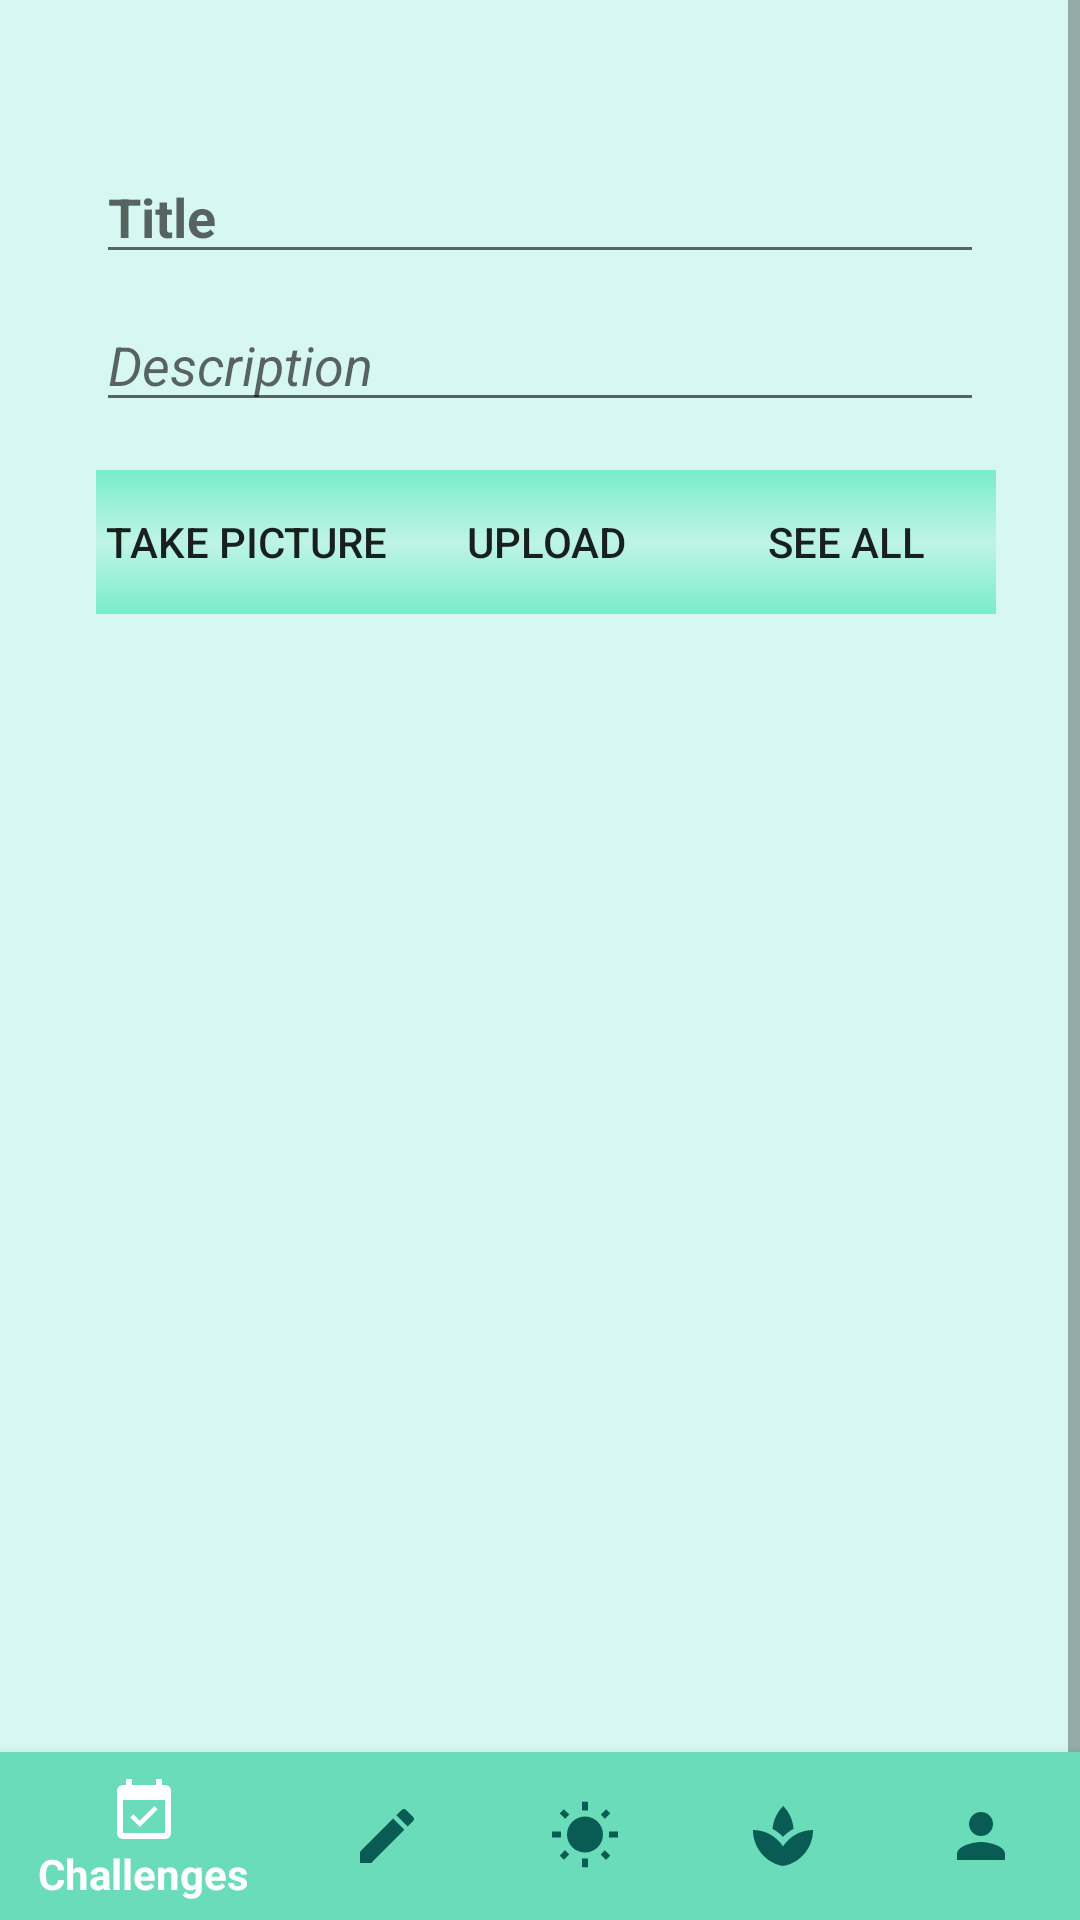

Layout XML and referenced resources for this Android screen:
<!-- AndroidManifest.xml: application theme AppTheme -->
<!-- res/layout/activity_upload_post.xml -->
<?xml version="1.0" encoding="utf-8"?>
<RelativeLayout xmlns:android="http://schemas.android.com/apk/res/android"
    xmlns:app="http://schemas.android.com/apk/res-auto"
    xmlns:tools="http://schemas.android.com/tools"
    android:layout_width="match_parent"
    android:layout_height="wrap_content"
    android:background="@color/mainMenuLight"
    tools:context=".Activities.UploadPostActivity">

    <ScrollView
        android:layout_width="match_parent"
        android:layout_height="match_parent">

        <androidx.constraintlayout.widget.ConstraintLayout
            android:layout_width="match_parent"
            android:layout_height="match_parent">



            <ImageView
                android:id="@+id/id_postUserImage"
                android:layout_width="300dp"
                android:layout_height="300dp"
                android:layout_marginTop="16dp"
                app:layout_constraintEnd_toEndOf="parent"
                app:layout_constraintHorizontal_bias="0.495"
                app:layout_constraintStart_toStartOf="parent"
                app:layout_constraintTop_toBottomOf="@+id/id_upload_post"
                tools:srcCompat="@tools:sample/avatars" />

            <ImageView
                android:id="@+id/id_eyes"
                android:layout_width="30dp"
                android:layout_height="30dp"
                android:layout_marginTop="30dp"
                android:src="@drawable/eyes"
                android:visibility="gone"
                app:layout_constraintBottom_toTopOf="@+id/guideline2"
                app:layout_constraintEnd_toEndOf="parent"
                app:layout_constraintHorizontal_bias="0.495"
                app:layout_constraintStart_toStartOf="parent"
                app:layout_constraintTop_toTopOf="parent" />

            <EditText
                android:id="@+id/id_postUserName"
                android:layout_width="match_parent"
                android:layout_height="wrap_content"
                android:layout_centerHorizontal="true"
                android:layout_marginStart="32dp"
                android:layout_marginLeft="32dp"
                android:layout_marginTop="50dp"
                android:layout_marginEnd="32dp"
                android:layout_marginRight="32dp"
                android:hint="Title"
                android:textStyle="bold"
                app:layout_constraintEnd_toEndOf="parent"
                app:layout_constraintHorizontal_bias="0.498"
                app:layout_constraintStart_toStartOf="parent"
                app:layout_constraintTop_toTopOf="parent" />

            <EditText
                android:id="@+id/id_postUserTitle"
                android:layout_width="match_parent"
                android:layout_height="wrap_content"
                android:layout_marginStart="32dp"
                android:layout_marginLeft="32dp"
                android:layout_marginTop="8dp"
                android:layout_marginEnd="32dp"
                android:layout_marginRight="32dp"
                android:hint="Description"
                android:textStyle="italic"
                app:layout_constraintEnd_toEndOf="parent"
                app:layout_constraintHorizontal_bias="0.0"
                app:layout_constraintStart_toStartOf="parent"
                app:layout_constraintTop_toBottomOf="@+id/id_postUserName" />

            <Button
                android:id="@+id/id_take_picture"
                android:layout_width="100dp"
                android:layout_height="wrap_content"
                android:layout_marginStart="32dp"
                android:layout_marginLeft="32dp"
                android:layout_marginTop="16dp"
                android:background="@drawable/button"
                android:text="Take Picture"
                app:layout_constraintStart_toStartOf="parent"
                app:layout_constraintTop_toBottomOf="@+id/id_postUserTitle" />

            <Button
                android:id="@+id/id_upload_post"
                android:layout_width="100dp"
                android:layout_height="wrap_content"
                android:background="@drawable/button"
                android:text="Upload"
                app:layout_constraintStart_toEndOf="@+id/id_take_picture"
                app:layout_constraintTop_toTopOf="@+id/id_take_picture" />

            <Button
                android:id="@+id/id_see_all_posts"
                android:layout_width="100dp"
                android:layout_height="wrap_content"
                android:layout_marginEnd="32dp"
                android:layout_marginRight="32dp"
                android:layout_marginBottom="16dp"
                android:background="@drawable/button"
                android:text="See all"

                app:layout_constraintBottom_toBottomOf="parent"
                app:layout_constraintEnd_toEndOf="parent"
                app:layout_constraintHorizontal_bias="0.0"
                app:layout_constraintStart_toEndOf="@+id/id_upload_post"
                app:layout_constraintTop_toTopOf="@+id/id_upload_post"
                app:layout_constraintVertical_bias="0.0" />

            <androidx.constraintlayout.widget.Guideline
                android:id="@+id/guideline2"
                android:layout_width="wrap_content"
                android:layout_height="wrap_content"
                android:orientation="horizontal"
                app:layout_constraintGuide_begin="671dp" />

            <androidx.constraintlayout.widget.Guideline
                android:id="@+id/guideline6"
                android:layout_width="wrap_content"
                android:layout_height="wrap_content"
                android:orientation="vertical"
                app:layout_constraintGuide_begin="232dp" />

        </androidx.constraintlayout.widget.ConstraintLayout>
    </ScrollView>

    <com.google.android.material.bottomnavigation.BottomNavigationView
        android:layout_width="match_parent"
        android:layout_height="wrap_content"
        android:id="@+id/id_bottom_navigation"
        app:itemBackground="@color/lightBlue"
        app:itemTextColor="@drawable/selector"
        app:itemIconTint="@drawable/selector"
        app:menu="@menu/menu_navigation"
        android:layout_alignParentBottom="true"/>
</RelativeLayout>
<!-- resources referenced by this layout -->
<resources>
  <color name="lightBlue">#EE72ECC8</color>
  <color name="mainMenuLight">#EED5F8F2</color>
  <!-- drawable button (drawable-mdpi) -->
  <?xml version="1.0" encoding="utf-8"?>
  <selector xmlns:android="http://schemas.android.com/apk/res/android">
      <item android:state_pressed="true"
          android:drawable="@drawable/button_pressed"/>
      <item android:drawable="@drawable/button_default" />
  </selector>
  <!-- drawable eyes: png bitmap (drawable-mdpi, 118725 bytes) -->
  <!-- drawable selector (drawable) -->
  <?xml version="1.0" encoding="utf-8"?>
  <selector xmlns:android="http://schemas.android.com/apk/res/android">
      <item
          android:state_selected="true"
          android:color="#FFFFFF"
          />
      <item
          android:state_selected="false"
          android:color="#085C54"/>
  </selector>
  <style name="AppTheme" parent="Theme.AppCompat.Light">
          
          <item name="colorPrimary">@color/colorPrimary</item>
          <item name="colorPrimaryDark">@color/colorPrimaryDark</item>
          <item name="colorAccent">@color/colorAccent</item>
  
          <item name="android:windowAnimationStyle"> @style/CustomActivityAnimation</item>
      </style>
  <!-- drawable button_pressed (drawable-mdpi) -->
  <?xml version="1.0" encoding="utf-8"?>
  <shape
      xmlns:android="http://schemas.android.com/apk/res/android">
      <padding
          android:left="1dp"
          android:right="1dp"
          android:bottom="1dp"
          android:top="1dp" />
      <solid android:color="@color/lightBlue" />
  </shape>
  <!-- drawable button_default (drawable-mdpi) -->
  <?xml version="1.0" encoding="utf-8"?>
  <shape
      xmlns:android="http://schemas.android.com/apk/res/android">
      <padding
          android:left="1dp"
          android:right="1dp"
          android:bottom="1dp"
          android:top="1dp" />
      <gradient
          android:endColor="@color/lightBlue"
          android:centerColor="#BFF4E5"
          android:startColor="@color/lightBlue"
          android:gradientRadius="500dp"
          android:angle="270"/>
  </shape>
  <color name="colorPrimary">#085C54</color>
  <color name="colorPrimaryDark">#3700B3</color>
  <color name="colorAccent">#03DAC5</color>
  <style name="CustomActivityAnimation" parent="@android:style/Animation.Activity">
          <item name="android:activityOpenEnterAnimation">@anim/slide_in_right</item>
          <item name="android:activityOpenExitAnimation">@anim/slide_out_left</item>
          <item name="android:activityCloseEnterAnimation">@anim/slide_in_left</item>
          <item name="android:activityCloseExitAnimation">@anim/slide_out_right</item>
      </style>
</resources>
